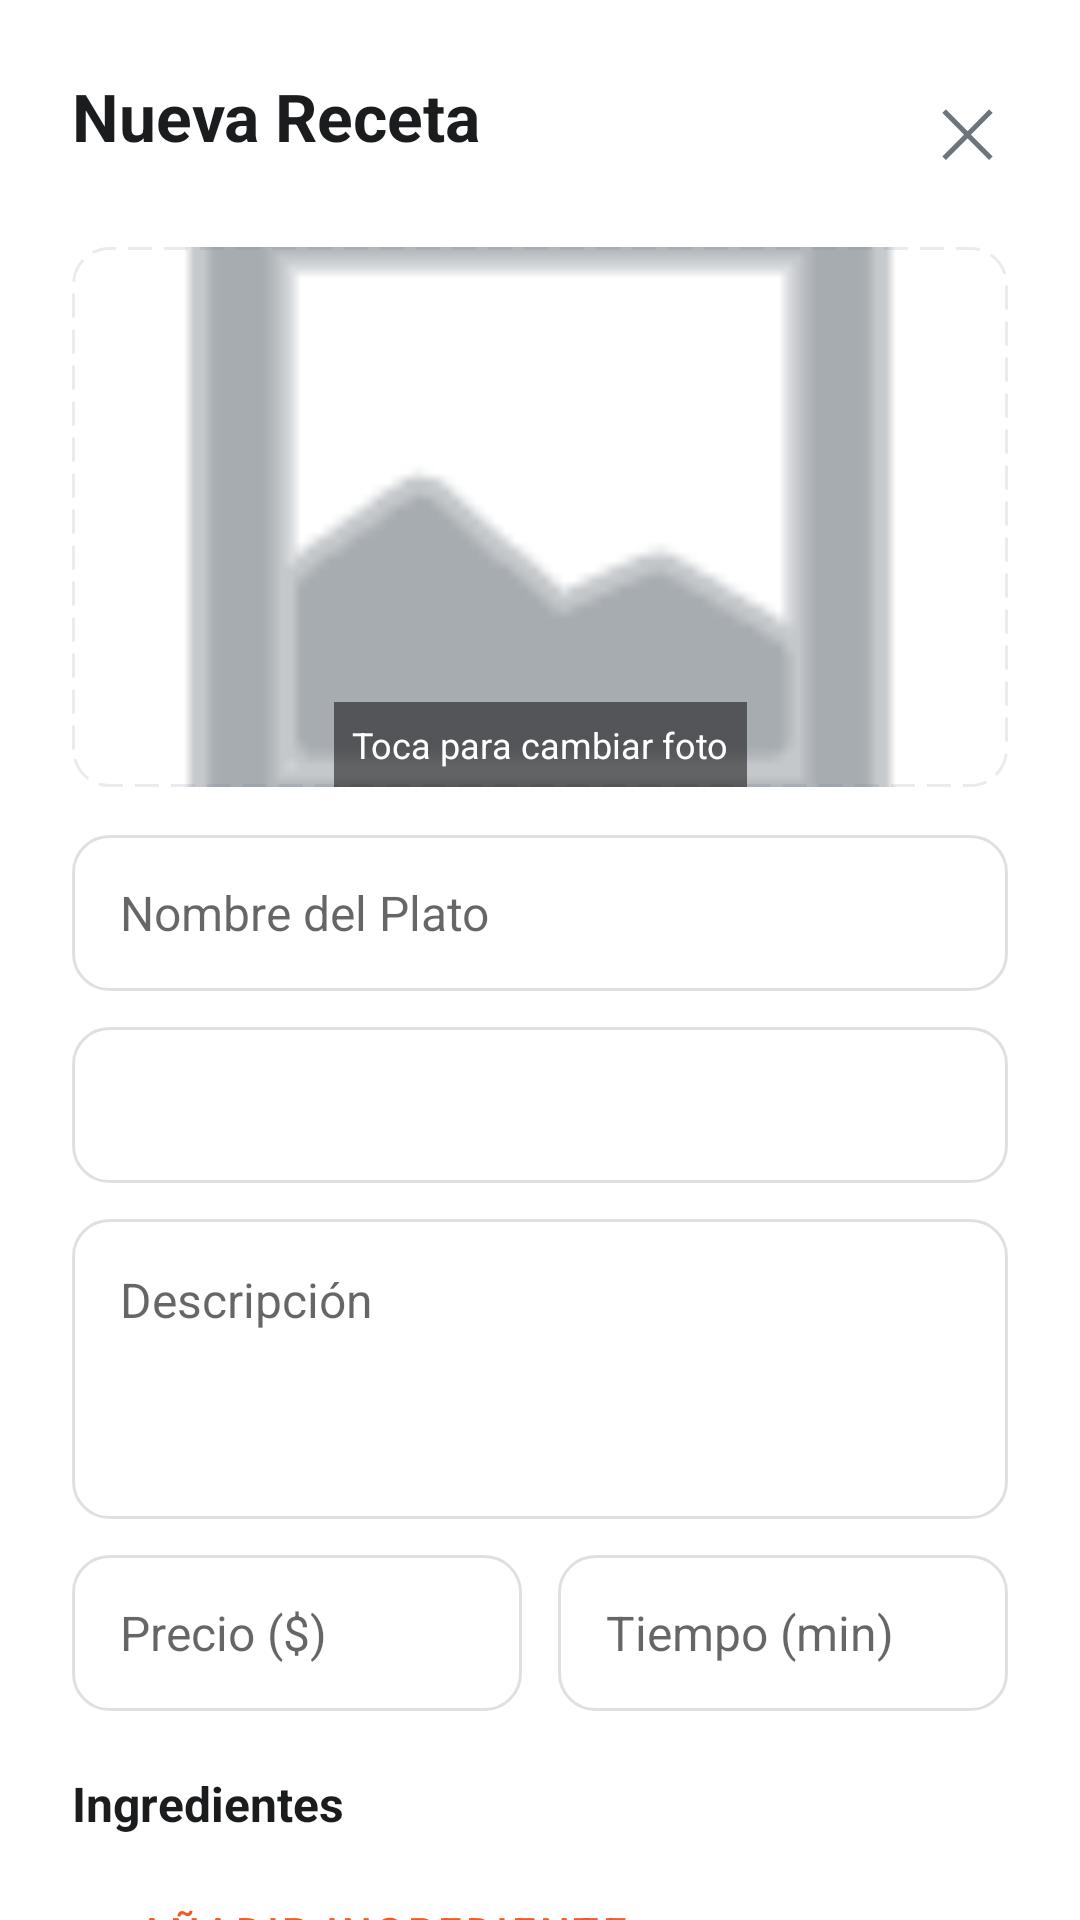

This screen was rendered from an Android layout file. Write that file and the resources it references.
<!-- AndroidManifest.xml: application theme Theme.ChefApp -->
<!-- res/layout/dialog_nueva_receta.xml -->
<?xml version="1.0" encoding="utf-8"?>
<androidx.cardview.widget.CardView xmlns:android="http://schemas.android.com/apk/res/android"
    xmlns:app="http://schemas.android.com/apk/res-auto"
    android:layout_width="match_parent"
    android:layout_height="wrap_content"
    app:cardCornerRadius="24dp"
    app:cardElevation="0dp">

    <ScrollView
        android:layout_width="match_parent"
        android:layout_height="wrap_content"
        android:fillViewport="true"
        android:scrollbars="none">

        <LinearLayout
            android:layout_width="match_parent"
            android:layout_height="wrap_content"
            android:orientation="vertical"
            android:padding="24dp">

            <RelativeLayout
                android:layout_width="match_parent"
                android:layout_height="wrap_content"
                android:layout_marginBottom="20dp">

                <TextView
                    android:id="@+id/tv_dialog_title"
                    android:layout_width="wrap_content"
                    android:layout_height="wrap_content"
                    android:text="Nueva Receta"
                    android:textColor="@color/text_dark"
                    android:textSize="22sp"
                    android:textStyle="bold" />

                <TextView
                    android:id="@+id/btn_close"
                    android:layout_width="wrap_content"
                    android:layout_height="wrap_content"
                    android:layout_alignParentEnd="true"
                    android:padding="4dp"
                    android:text="✕"
                    android:textColor="@color/text_gray"
                    android:textSize="22sp" />
            </RelativeLayout>

            <androidx.constraintlayout.widget.ConstraintLayout
                android:id="@+id/btn_select_photo"
                android:layout_width="match_parent"
                android:layout_height="180dp"
                android:layout_marginBottom="16dp"
                android:background="@drawable/bg_dash_border">

                <ImageView
                    android:id="@+id/iv_placeholder"
                    android:layout_width="match_parent"
                    android:layout_height="match_parent"
                    android:scaleType="centerCrop"
                    android:src="@android:drawable/ic_menu_gallery"
                    app:tint="@color/text_gray" />

                <TextView
                    android:id="@+id/tv_select_msg"
                    android:layout_width="wrap_content"
                    android:layout_height="wrap_content"
                    android:background="#80000000"
                    android:padding="6dp"
                    android:text="Toca para cambiar foto"
                    android:textColor="@color/white"
                    android:textSize="12sp"
                    app:layout_constraintBottom_toBottomOf="parent"
                    app:layout_constraintEnd_toEndOf="parent"
                    app:layout_constraintStart_toStartOf="parent" />
            </androidx.constraintlayout.widget.ConstraintLayout>

            <EditText
                android:id="@+id/et_nombre_receta"
                android:layout_width="match_parent"
                android:layout_height="52dp"
                android:layout_marginBottom="12dp"
                android:background="@drawable/bg_edittext_rounded"
                android:hint="Nombre del Plato"
                android:paddingHorizontal="16dp"
                android:textSize="16sp" />

            <Spinner
                android:id="@+id/spinner_categoria_receta"
                android:layout_width="match_parent"
                android:layout_height="52dp"
                android:layout_marginBottom="12dp"
                android:background="@drawable/bg_edittext_rounded" />

            <EditText
                android:id="@+id/et_descripcion_receta"
                android:layout_width="match_parent"
                android:layout_height="100dp"
                android:layout_marginBottom="12dp"
                android:background="@drawable/bg_edittext_rounded"
                android:gravity="top"
                android:hint="Descripción"
                android:padding="16dp"
                android:textSize="16sp" />

            <LinearLayout
                android:layout_width="match_parent"
                android:layout_height="wrap_content"
                android:orientation="horizontal"
                android:weightSum="2">
                <EditText
                    android:id="@+id/et_precio_receta"
                    android:layout_width="0dp"
                    android:layout_height="52dp"
                    android:layout_weight="1"
                    android:layout_marginEnd="6dp"
                    android:background="@drawable/bg_edittext_rounded"
                    android:hint="Precio ($)"
                    android:inputType="number"
                    android:paddingHorizontal="16dp"
                    android:textSize="16sp" />
                <EditText
                    android:id="@+id/et_tiempo_receta"
                    android:layout_width="0dp"
                    android:layout_height="52dp"
                    android:layout_weight="1"
                    android:layout_marginStart="6dp"
                    android:background="@drawable/bg_edittext_rounded"
                    android:hint="Tiempo (min)"
                    android:inputType="number"
                    android:paddingHorizontal="16dp"
                    android:textSize="16sp" />
            </LinearLayout>

            <TextView
                android:layout_width="wrap_content"
                android:layout_height="wrap_content"
                android:text="Ingredientes"
                android:textColor="@color/text_dark"
                android:textSize="16sp"
                android:textStyle="bold"
                android:layout_marginTop="20dp"
                android:layout_marginBottom="8dp"/>

            <LinearLayout
                android:id="@+id/container_ingredientes"
                android:layout_width="match_parent"
                android:layout_height="wrap_content"
                android:orientation="vertical" />

            <Button
                android:id="@+id/btnAddIngrediente"
                style="@style/Widget.MaterialComponents.Button.TextButton"
                android:layout_width="wrap_content"
                android:layout_height="wrap_content"
                android:text="+ AÑADIR INGREDIENTE"
                android:textSize="14sp"
                android:textColor="@color/primary_orange"/>

            <TextView
                android:layout_width="wrap_content"
                android:layout_height="wrap_content"
                android:text="Pasos de Preparación"
                android:textColor="@color/text_dark"
                android:textSize="16sp"
                android:textStyle="bold"
                android:layout_marginTop="16dp"
                android:layout_marginBottom="8dp"/>

            <LinearLayout
                android:id="@+id/container_pasos"
                android:layout_width="match_parent"
                android:layout_height="wrap_content"
                android:orientation="vertical" />

            <Button
                android:id="@+id/btnAddPaso"
                style="@style/Widget.MaterialComponents.Button.TextButton"
                android:layout_width="wrap_content"
                android:layout_height="wrap_content"
                android:text="+ AÑADIR PASO"
                android:textSize="14sp"
                android:textColor="@color/primary_orange" />

            <LinearLayout
                android:layout_width="match_parent"
                android:layout_height="wrap_content"
                android:layout_marginTop="32dp"
                android:orientation="horizontal"
                android:weightSum="2">
                <Button
                    android:id="@+id/btn_cancel"
                    style="@style/Widget.MaterialComponents.Button.OutlinedButton"
                    android:layout_width="0dp"
                    android:layout_height="56dp"
                    android:layout_weight="1"
                    android:layout_marginEnd="12dp"
                    android:text="CANCELAR"
                    android:textColor="@color/text_gray"
                    app:strokeColor="@color/divider_gray"
                    app:cornerRadius="12dp"/>
                <Button
                    android:id="@+id/btn_save"
                    android:layout_width="0dp"
                    android:layout_height="56dp"
                    android:layout_weight="1"
                    android:backgroundTint="@color/primary_orange"
                    android:text="GUARDAR"
                    android:textColor="@color/white"
                    app:cornerRadius="12dp"/>
            </LinearLayout>
        </LinearLayout>
    </ScrollView>
</androidx.cardview.widget.CardView>
<!-- resources referenced by this layout -->
<resources>
  <color name="divider_gray">#E9ECEF</color>
  <color name="primary_orange">#F05A28</color>
  <color name="text_dark">#1A1C1E</color>
  <color name="text_gray">#6C757D</color>
  <color name="white">#FFFFFF</color>
  <!-- drawable bg_dash_border (drawable) -->
  <?xml version="1.0" encoding="utf-8"?>
  <shape xmlns:android="http://schemas.android.com/apk/res/android">
      <stroke
          android:width="1dp"
          android:color="@color/divider_gray"
          android:dashWidth="8dp"
          android:dashGap="4dp" />
      <corners android:radius="12dp" />
  </shape>
  <!-- drawable bg_edittext_rounded (drawable) -->
  <?xml version="1.0" encoding="utf-8"?>
  <shape xmlns:android="http://schemas.android.com/apk/res/android">
      <solid android:color="@color/white" />
      <stroke
          android:width="1dp"
          android:color="@color/gris_borde" />
      <corners android:radius="12dp" />
  </shape>
  <style name="Theme.ChefApp" parent="Theme.MaterialComponents.DayNight.NoActionBar">
          
          <item name="colorPrimary">@color/primary_orange</item>
          <item name="colorPrimaryVariant">@color/primary_orange_dark</item>
          <item name="colorOnPrimary">@color/white</item>
          
          <item name="colorSecondary">@color/primary_orange</item>
          <item name="colorSecondaryVariant">@color/primary_orange_dark</item>
          <item name="colorOnSecondary">@color/black</item>
          
          <item name="android:statusBarColor">@color/primary_orange_dark</item>
      </style>
  <color name="gris_borde">#E0E0E0</color>
  <color name="primary_orange_dark">#D84315</color>
  <color name="black">#000000</color>
</resources>
